3-way image classification set "datasets_masked" from GitHub (yaman1444/master-reseach); label vocabulary: benign, malignant, normal.

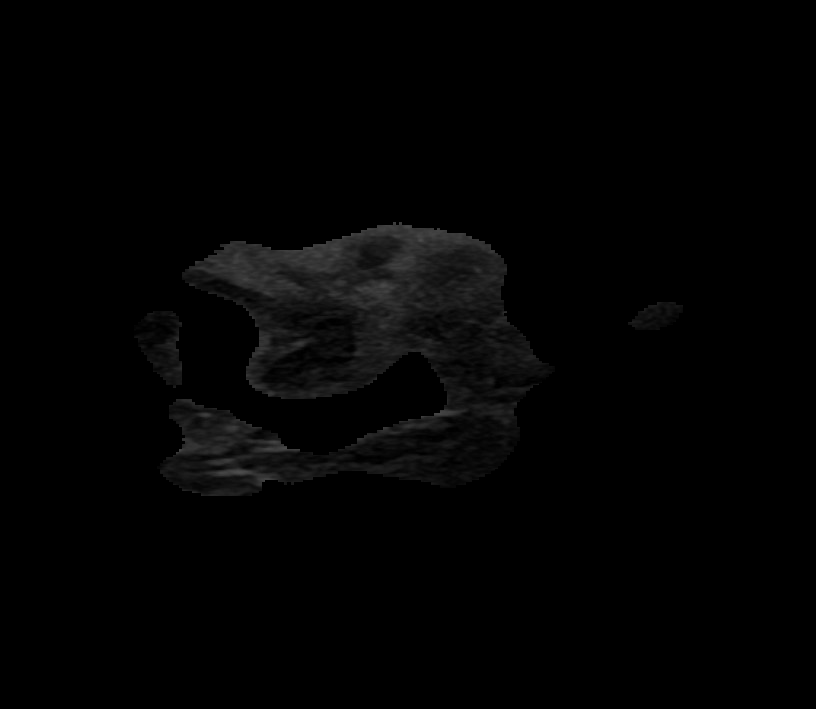
Label: normal

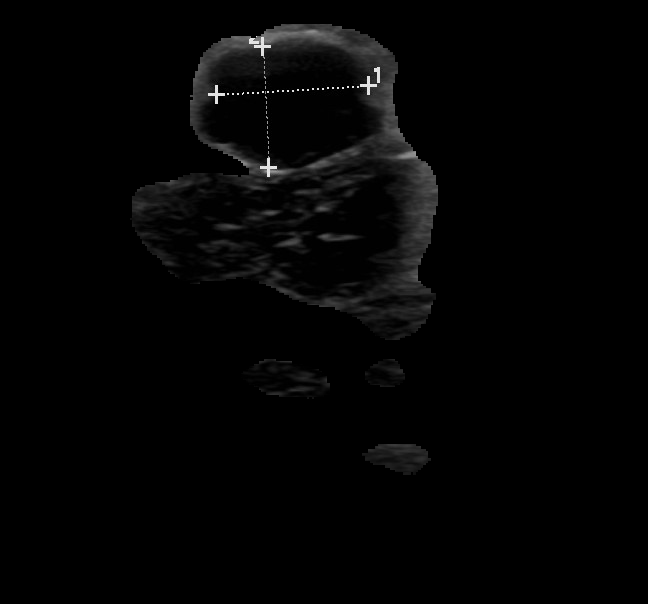
Label: benign

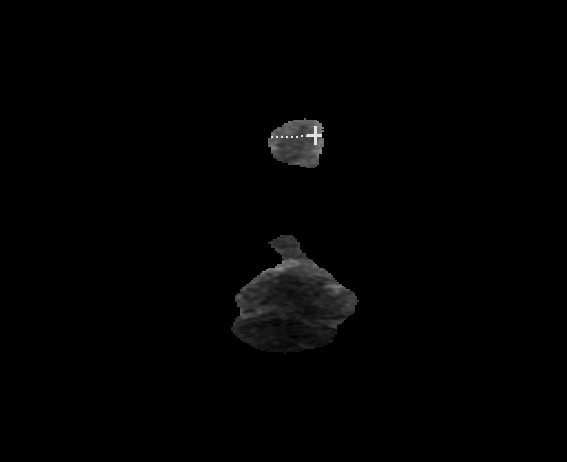
Label: benign

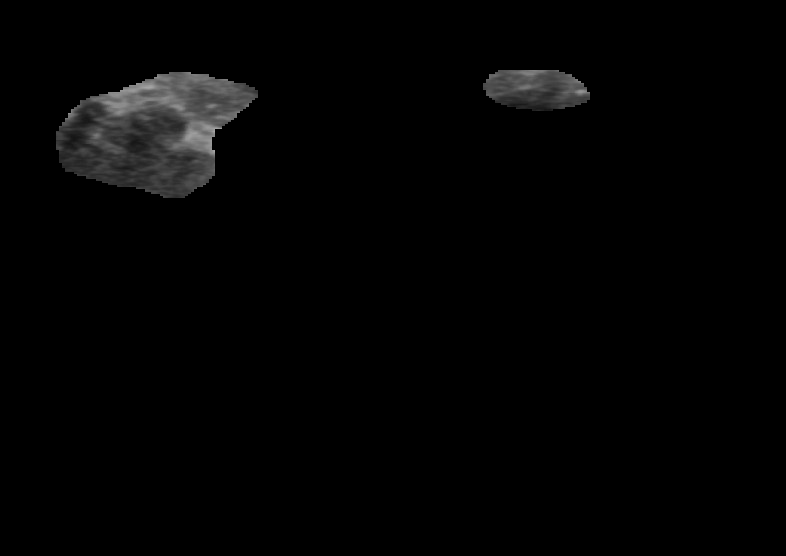
Label: malignant

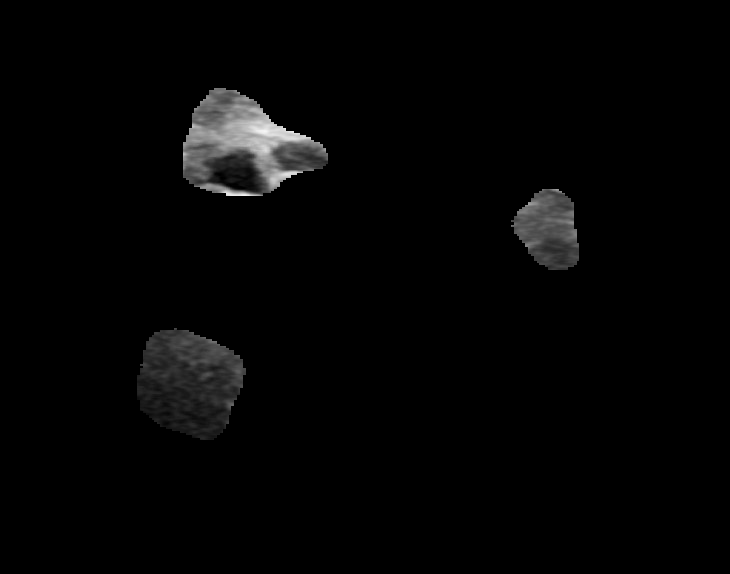
Label: benign

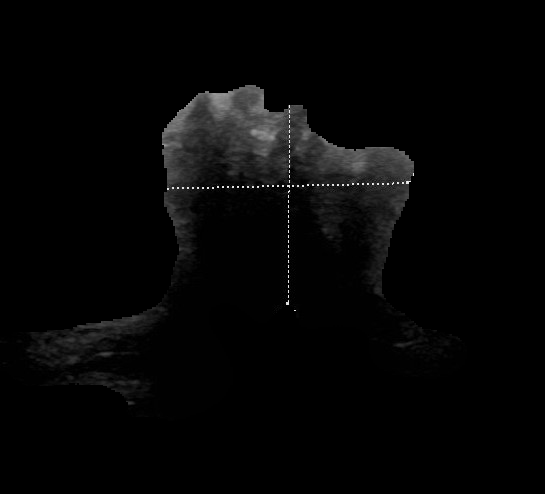
Label: malignant
